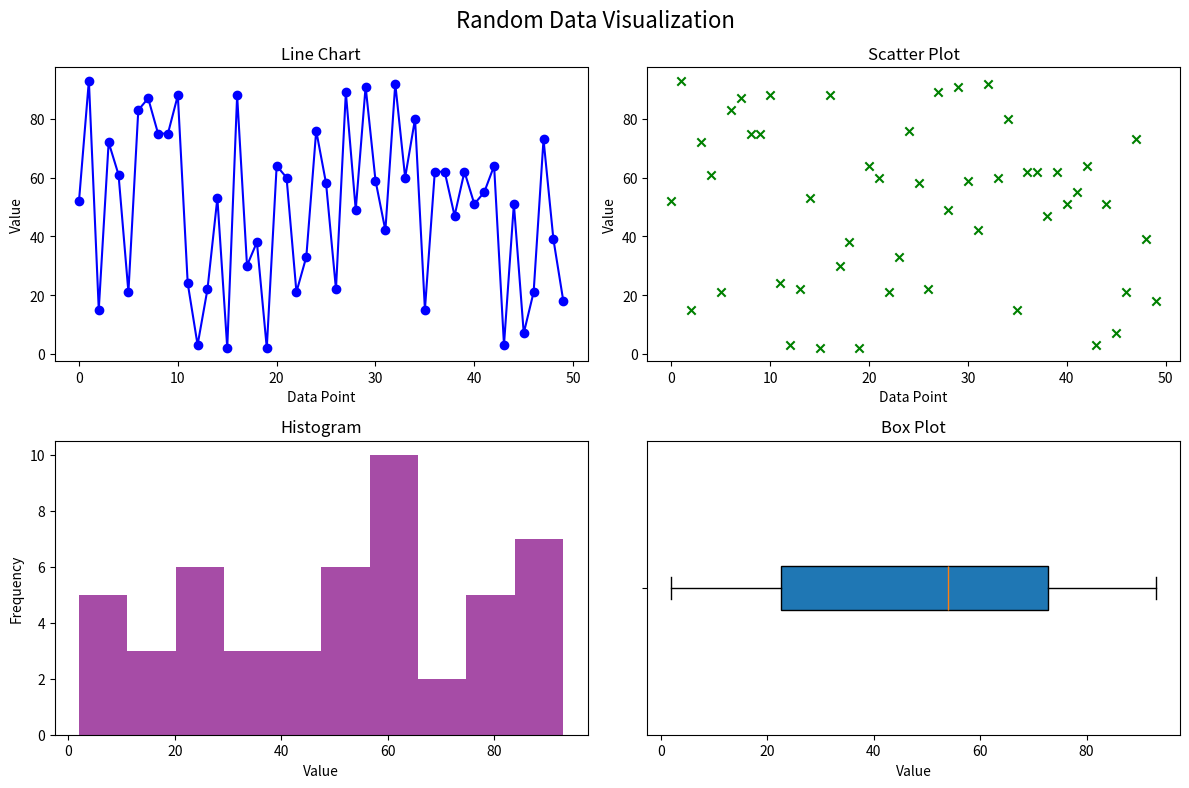

The matplotlib source for this figure:
import numpy as np
import matplotlib.pyplot as plt

np.random.seed(42) 
data = np.random.randint(1, 100, 50)

fig, axes = plt.subplots(2, 2, figsize=(12, 8))

axes[0, 0].plot(data, color='blue', marker='o', linestyle='-')
axes[0, 0].set_title('Line Chart')
axes[0, 0].set_xlabel('Data Point')
axes[0, 0].set_ylabel('Value')

axes[0, 1].scatter(range(len(data)), data, color='green', marker='x')
axes[0, 1].set_title('Scatter Plot')
axes[0, 1].set_xlabel('Data Point')
axes[0, 1].set_ylabel('Value')

axes[1, 0].hist(data, bins=10, color='purple', alpha=0.7)
axes[1, 0].set_title('Histogram')
axes[1, 0].set_xlabel('Value')
axes[1, 0].set_ylabel('Frequency')

axes[1, 1].boxplot(data, vert=False, patch_artist=True)
axes[1, 1].set_title('Box Plot')
axes[1, 1].set_yticklabels([])
axes[1, 1].set_xlabel('Value')

fig.suptitle('Random Data Visualization', fontsize=16)

plt.tight_layout()

plt.show()
